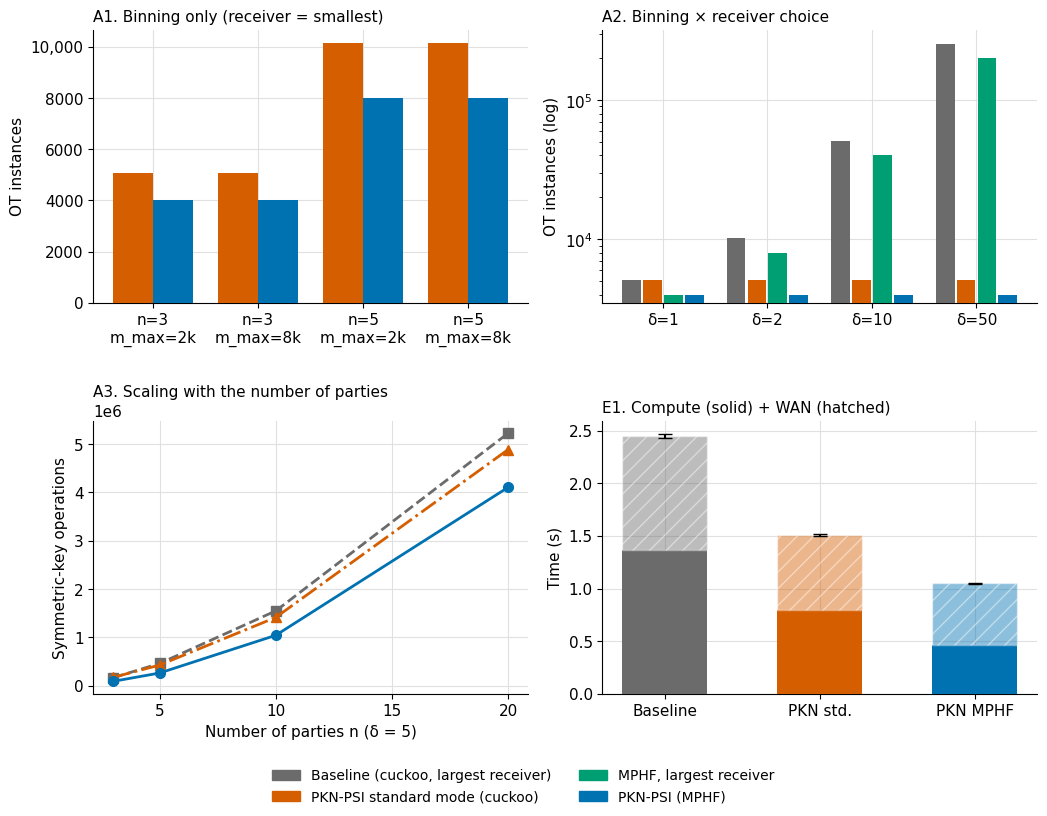

Source code (Python):
"""Figure 3 (ablation summary) redrawn from the revision results (2026-10-20).

Only change from the submitted figure: numbers with five or more digits
use a thousands comma (10000 -> 10,000).
"""
import matplotlib.pyplot as plt
from matplotlib.patches import Patch
from matplotlib.ticker import FuncFormatter

GRAY, ORANGE, GREEN, BLUE = "#6b6b6b", "#d55e00", "#009e73", "#0072b2"


def comma5(x, pos):
    return f"{x:,.0f}" if abs(x) >= 10000 else f"{x:.0f}"


plt.rcParams.update({"font.family": "DejaVu Sans", "font.size": 11, "axes.spines.top": False,
                     "axes.spines.right": False})
fig, ((a1, a2), (a3, a4)) = plt.subplots(2, 2, figsize=(10.6, 8.2))

# A1: binning only, receiver = smallest (Table 6)
labels = ["n=3\nm_max=2k", "n=3\nm_max=8k", "n=5\nm_max=2k", "n=5\nm_max=8k"]
cuckoo = [5080, 5080, 10160, 10160]
mphf = [4000, 4000, 8000, 8000]
x = range(4)
w = 0.38
a1.bar([i - w / 2 for i in x], cuckoo, w, color=ORANGE, zorder=3)
a1.bar([i + w / 2 for i in x], mphf, w, color=BLUE, zorder=3)
a1.set_xticks(list(x))
a1.set_xticklabels(labels)
a1.set_ylabel("OT instances")
a1.set_title("A1. Binning only (receiver = smallest)", loc="left", fontsize=11)
a1.yaxis.set_major_formatter(FuncFormatter(comma5))
a1.grid(True, color="#e0e0e0", zorder=0)

# A2: 2x2 factorial, log scale (Table 7)
deltas = ["δ=1", "δ=2", "δ=10", "δ=50"]
a2_data = [
    ([5080, 10160, 50800, 254000], GRAY),     # cuckoo / largest
    ([5080, 5080, 5080, 5080], ORANGE),        # cuckoo / smallest
    ([4000, 8000, 40000, 200000], GREEN),      # MPHF / largest
    ([4000, 4000, 4000, 4000], BLUE),          # MPHF / smallest
]
w2 = 0.2
for k, (vals, col) in enumerate(a2_data):
    a2.bar([i + (k - 1.5) * w2 for i in range(4)], vals, w2 * 0.9,
           color=col, zorder=3)
a2.set_yscale("log")
a2.set_ylim(3500, 3.2e5)
a2.set_xticks(range(4))
a2.set_xticklabels(deltas)
a2.set_ylabel("OT instances (log)")
a2.set_title("A2. Binning × receiver choice", loc="left", fontsize=11)
a2.grid(True, color="#e0e0e0", zorder=0)

# A3: number of parties, delta = 5 (Table 8)
ns = [3, 5, 10, 20]
a3.plot(ns, [166800, 461600, 1548600, 5222600], "--s", color=GRAY, lw=2, ms=7)
a3.plot(ns, [174160, 428320, 1413720, 4884520], "-.^", color=ORANGE, lw=2, ms=7)
a3.plot(ns, [92000, 264000, 1044000, 4104000], "-o", color=BLUE, lw=2, ms=7)
a3.set_xticks([5, 10, 15, 20])
a3.set_xlabel("Number of parties n (δ = 5)")
a3.set_ylabel("Symmetric-key operations")
a3.set_title("A3. Scaling with the number of parties", loc="left", fontsize=11)
a3.grid(True, color="#e0e0e0", zorder=0)

# E1: compute (solid) + modeled WAN transfer (hatched), Table 4
names = ["Baseline", "PKN std.", "PKN MPHF"]
comp = [1.37, 0.80, 0.46]
ci = [0.02, 0.01, 0.00]
wan_total = [2.45, 1.51, 1.05]
cols = [GRAY, ORANGE, BLUE]
for i in range(3):
    a4.bar(i, comp[i], 0.55, color=cols[i], zorder=3)
    a4.bar(i, wan_total[i] - comp[i], 0.55, bottom=comp[i], color=cols[i],
           alpha=0.45, hatch="//", edgecolor="white", zorder=3)
    a4.errorbar(i, wan_total[i], yerr=max(ci[i], 0.005), color="black",
                capsize=5, lw=1.5, zorder=4)
a4.set_xticks(range(3))
a4.set_xticklabels(names)
a4.set_ylabel("Time (s)")
a4.set_title("E1. Compute (solid) + WAN (hatched)", loc="left", fontsize=11)
a4.grid(True, color="#e0e0e0", zorder=0)

handles = [Patch(color=GRAY, label="Baseline (cuckoo, largest receiver)"),
           Patch(color=ORANGE, label="PKN-PSI standard mode (cuckoo)"),
           Patch(color=GREEN, label="MPHF, largest receiver"),
           Patch(color=BLUE, label="PKN-PSI (MPHF)")]
fig.legend(handles=handles, loc="lower center", ncol=2, frameon=False,
           fontsize=10)
fig.tight_layout(rect=(0, 0.07, 1, 1), h_pad=2.5)

for ext in ("png", "pdf"):
    fig.savefig(f"fig3_ablation_summary.{ext}", dpi=600)
print("saved")
